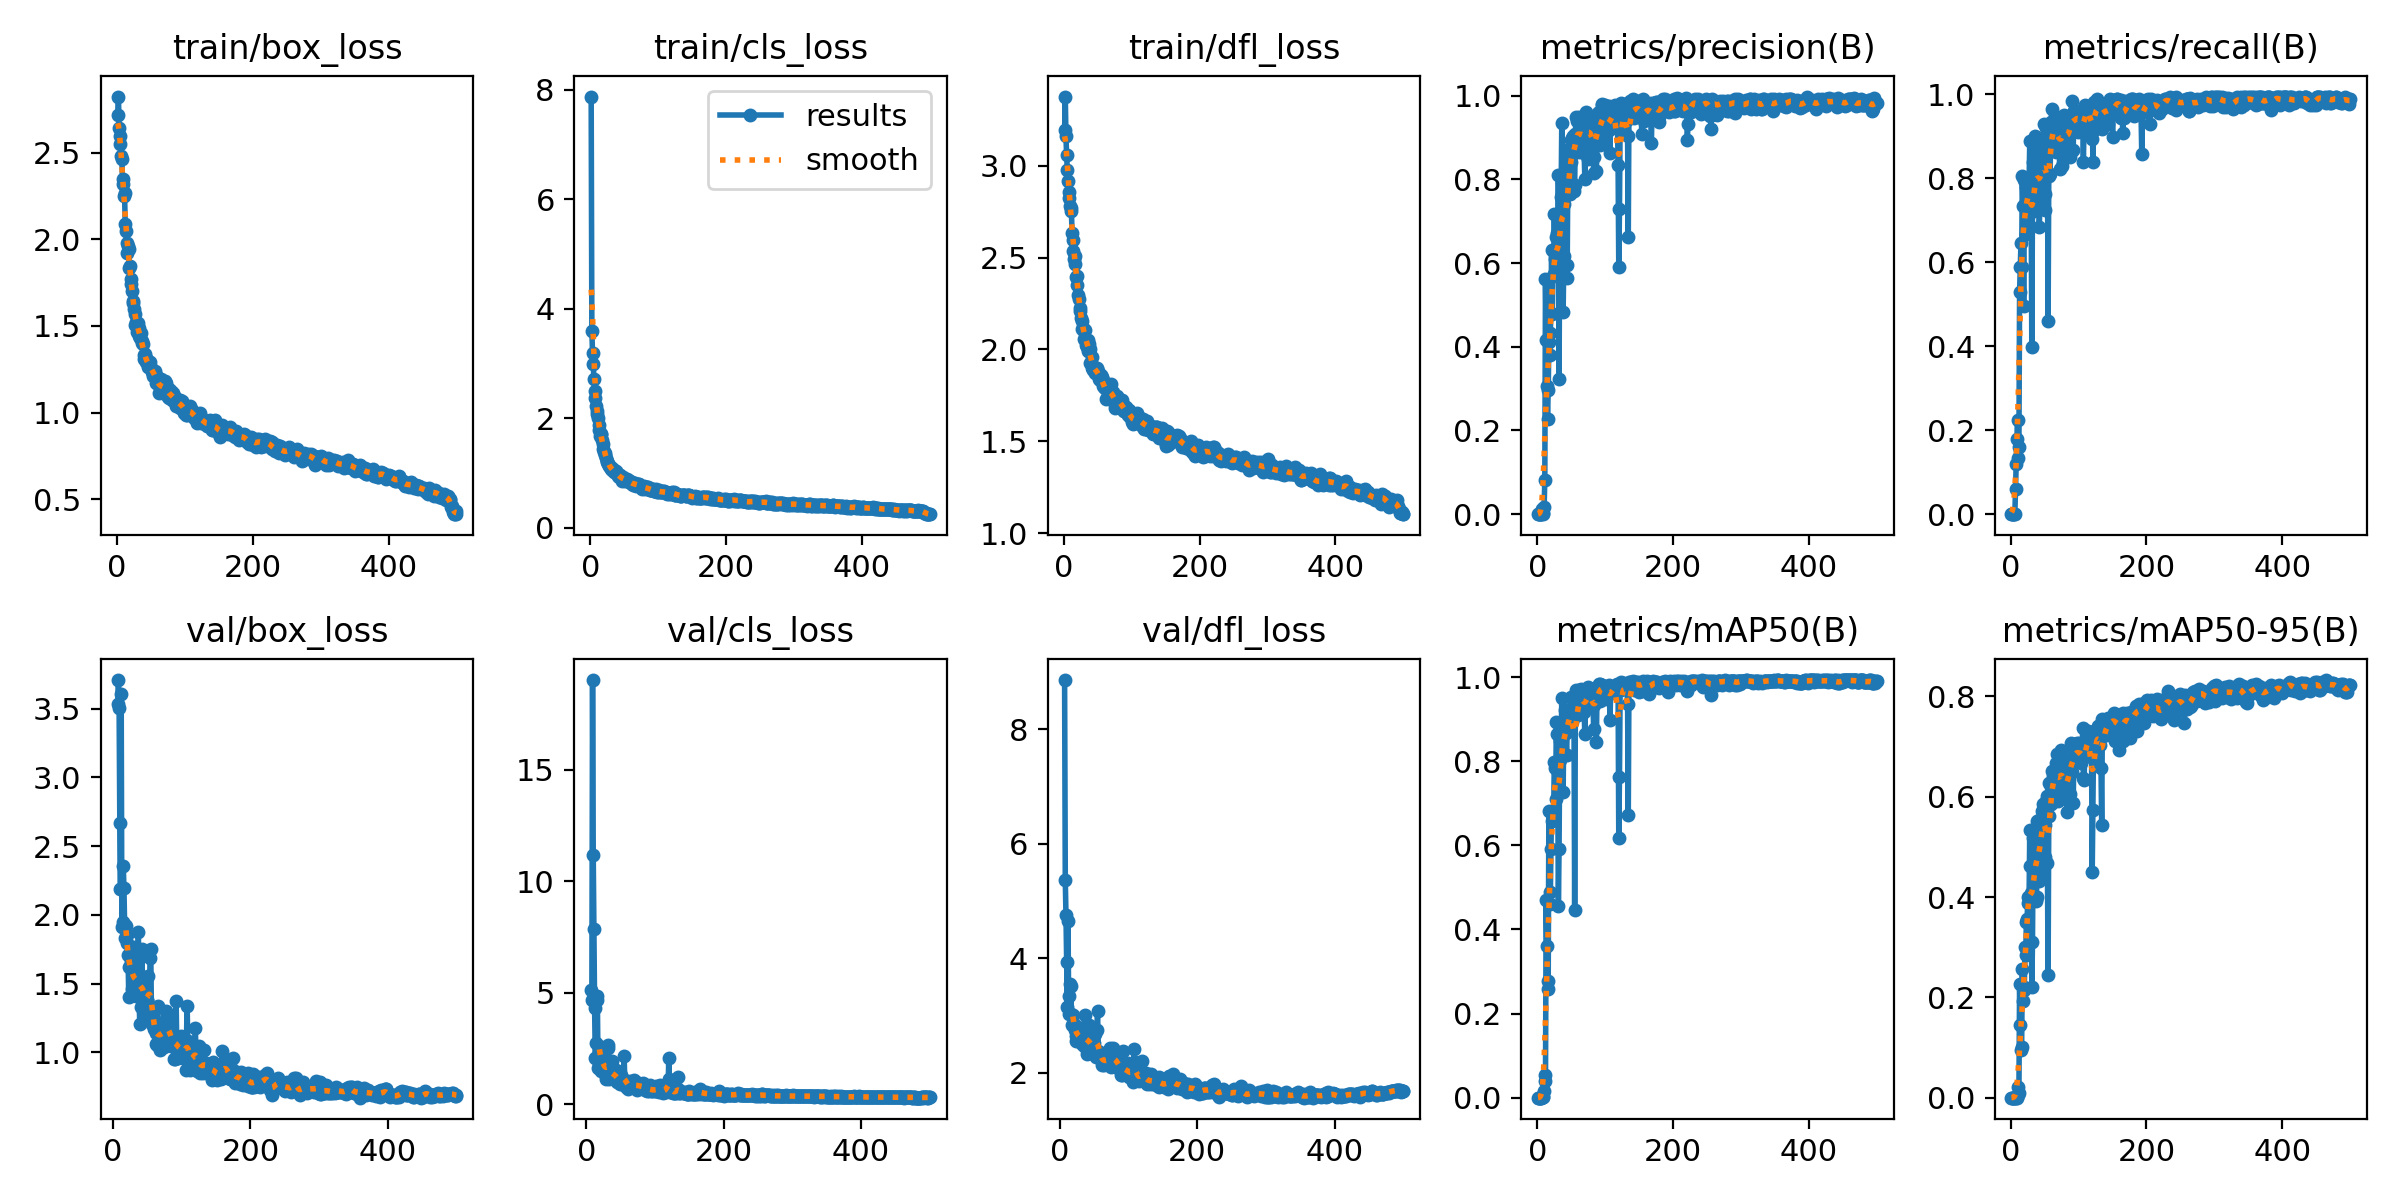

Source data for this figure (header and first rows):
epoch, time, train/box_loss, train/cls_loss, train/dfl_loss, metrics/precision(B), metrics/recall(B), metrics/mAP50(B), metrics/mAP50-95(B), val/box_loss, val/cls_loss, val/dfl_loss, lr/pg0, lr/pg1, lr/pg2
1, 9.184, 2.716, 7.878, 3.191, 0, 0, 0, 0, nan, nan, nan, 0.0784, 0.0024, 0.0024
2, 18.53, 2.824, 3.594, 3.375, 0, 0, 0, 0, nan, nan, nan, 0.05589, 0.00489, 0.00489
3, 27.5, 2.643, 3.187, 3.158, 0, 0, 0, 0, nan, nan, nan, 0.03337, 0.007371, 0.007371
4, 36.39, 2.597, 2.993, 3.055, 0, 0, 0, 0, nan, nan, nan, 0.01084, 0.009841, 0.009841
5, 45.38, 2.55, 2.722, 2.975, 0, 0, 0, 0, nan, nan, nan, 0.009921, 0.009921, 0.009921
6, 54.33, 2.484, 2.491, 2.917, 0, 0, 0, 0, nan, nan, nan, 0.009901, 0.009901, 0.009901
7, 63.36, 2.463, 2.368, 2.857, 0.01122, 0.06, 0.00449, 0.00077, 3.53, 5.143, 8.857, 0.009881, 0.009881, 0.009881
8, 72.2, 2.348, 2.227, 2.825, 0.00146, 0.12, 0.0009, 0.00015, 3.707, 4.664, 5.357, 0.009861, 0.009861, 0.009861
9, 80.83, 2.321, 2.139, 2.782, 0.00238, 0.18, 0.00162, 0.00032, 3.501, 19.03, 4.758, 0.009842, 0.009842, 0.009842
10, 89.47, 2.251, 2.072, 2.77, 0.01725, 0.225, 0.01671, 0.00486, 2.671, 11.18, 3.928, 0.009822, 0.009822, 0.009822
11, 98.29, 2.266, 2.009, 2.754, 0.08231, 0.135, 0.05462, 0.02093, 2.192, 7.859, 3.138, 0.009802, 0.009802, 0.009802
12, 107.3, 2.089, 1.882, 2.635, 0.5608, 0.16, 0.04025, 0.00876, 3.609, 4.327, 4.65, 0.009782, 0.009782, 0.009782
13, 115.9, 2.05, 1.794, 2.597, 0.4172, 0.53, 0.4693, 0.227, 1.911, 2.096, 3.016, 0.009762, 0.009762, 0.009762
14, 124.9, 1.981, 1.678, 2.534, 0.3054, 0.5897, 0.3599, 0.145, 1.949, 2.751, 3.344, 0.009743, 0.009743, 0.009743
15, 133.5, 1.919, 1.722, 2.491, 0.2276, 0.645, 0.2574, 0.09511, 2.358, 4.857, 3.549, 0.009723, 0.009723, 0.009723
16, 142.2, 1.961, 1.717, 2.509, 0.2963, 0.59, 0.2784, 0.1001, 2.199, 4.662, 3.515, 0.009703, 0.009703, 0.009703
17, 150.8, 1.946, 1.598, 2.467, 0.4108, 0.805, 0.6825, 0.2563, 1.927, 1.64, 3.027, 0.009683, 0.009683, 0.009683
18, 159.7, 1.834, 1.53, 2.393, 0.3802, 0.735, 0.4889, 0.1937, 1.834, 1.803, 2.83, 0.009663, 0.009663, 0.009663
19, 168.3, 1.845, 1.442, 2.397, 0.4322, 0.495, 0.4597, 0.2154, 1.921, 2.621, 3.011, 0.009644, 0.009644, 0.009644
20, 177, 1.773, 1.389, 2.35, 0.4806, 0.795, 0.5924, 0.221, 1.793, 2.19, 2.834, 0.009624, 0.009624, 0.009624
21, 185.7, 1.739, 1.331, 2.298, 0.6312, 0.7311, 0.6757, 0.3001, 1.853, 1.475, 2.85, 0.009604, 0.009604, 0.009604
22, 194.6, 1.701, 1.367, 2.277, 0.4773, 0.6687, 0.6574, 0.2841, 1.708, 2.239, 2.742, 0.009584, 0.009584, 0.009584
23, 203.3, 1.63, 1.284, 2.227, 0.5695, 0.78, 0.6686, 0.3503, 1.403, 1.814, 2.546, 0.009564, 0.009564, 0.009564
24, 212.2, 1.643, 1.224, 2.207, 0.5748, 0.77, 0.6724, 0.3563, 1.623, 2.485, 2.636, 0.009545, 0.009545, 0.009545
25, 221.2, 1.598, 1.2, 2.173, 0.7181, 0.755, 0.799, 0.3877, 1.621, 1.639, 2.679, 0.009525, 0.009525, 0.009525
26, 230.1, 1.571, 1.162, 2.157, 0.6089, 0.725, 0.7838, 0.4001, 1.721, 1.574, 2.793, 0.009505, 0.009505, 0.009505
27, 239, 1.507, 1.134, 2.113, 0.5846, 0.79, 0.7105, 0.3982, 1.665, 1.615, 2.683, 0.009485, 0.009485, 0.009485
28, 247.8, 1.523, 1.142, 2.119, 0.6616, 0.89, 0.8937, 0.5343, 1.465, 1.15, 2.548, 0.009465, 0.009465, 0.009465
29, 256.6, 1.501, 1.116, 2.102, 0.6721, 0.77, 0.8644, 0.4623, 1.556, 1.278, 2.563, 0.009446, 0.009446, 0.009446
30, 265.2, 1.465, 1.067, 2.055, 0.5958, 0.765, 0.774, 0.4082, 1.421, 1.419, 2.602, 0.009426, 0.009426, 0.009426
31, 273.9, 1.515, 1.085, 2.104, 0.8099, 0.3986, 0.4556, 0.2205, 1.769, 2.519, 2.68, 0.009406, 0.009406, 0.009406
32, 282.6, 1.488, 1.059, 2.053, 0.3241, 0.756, 0.5922, 0.3108, 1.437, 2.639, 2.599, 0.009386, 0.009386, 0.009386
33, 291.2, 1.441, 1.061, 2.027, 0.6824, 0.84, 0.8474, 0.5186, 1.414, 1.156, 2.504, 0.009366, 0.009366, 0.009366
34, 299.9, 1.431, 1.013, 2.014, 0.6766, 0.7218, 0.804, 0.4597, 1.651, 1.371, 2.655, 0.009347, 0.009347, 0.009347
35, 308.6, 1.46, 1.06, 2.053, 0.7579, 0.784, 0.8363, 0.5057, 1.445, 1.183, 2.462, 0.009327, 0.009327, 0.009327
36, 317.2, 1.399, 1.013, 1.992, 0.9337, 0.9, 0.9497, 0.511, 1.469, 1.216, 2.574, 0.009307, 0.009307, 0.009307
37, 325.8, 1.414, 1.017, 2.03, 0.7909, 0.7621, 0.8235, 0.3931, 1.872, 1.321, 3.012, 0.009287, 0.009287, 0.009287
38, 334.5, 1.395, 1.031, 2.003, 0.4834, 0.7862, 0.7262, 0.3997, 1.417, 1.92, 2.601, 0.009267, 0.009267, 0.009267
39, 343.1, 1.332, 0.9758, 1.928, 0.6161, 0.84, 0.8915, 0.5523, 1.209, 1.238, 2.319, 0.009248, 0.009248, 0.009248
40, 352, 1.312, 0.9416, 1.929, 0.7404, 0.79, 0.8683, 0.4824, 1.483, 1.208, 2.533, 0.009228, 0.009228, 0.009228
41, 360.6, 1.339, 0.9825, 1.959, 0.8145, 0.8791, 0.9226, 0.5545, 1.33, 1.119, 2.399, 0.009208, 0.009208, 0.009208
42, 369.4, 1.316, 0.9354, 1.9, 0.8713, 0.6851, 0.867, 0.4326, 1.749, 1.436, 2.832, 0.009188, 0.009188, 0.009188
43, 378, 1.291, 0.9603, 1.888, 0.5655, 0.7383, 0.816, 0.4502, 1.536, 1.535, 2.584, 0.009168, 0.009168, 0.009168
44, 386.8, 1.294, 0.9386, 1.903, 0.5945, 0.8456, 0.8733, 0.4679, 1.546, 1.242, 2.578, 0.009149, 0.009149, 0.009149
45, 395.4, 1.296, 0.9106, 1.887, 0.8304, 0.8627, 0.9172, 0.5469, 1.337, 1.02, 2.425, 0.009129, 0.009129, 0.009129
46, 404, 1.262, 0.8595, 1.871, 0.8703, 0.7861, 0.881, 0.5713, 1.304, 1.042, 2.424, 0.009109, 0.009109, 0.009109
47, 412.8, 1.274, 0.9029, 1.888, 0.8282, 0.8424, 0.912, 0.5504, 1.423, 1.118, 2.47, 0.009089, 0.009089, 0.009089
48, 421.5, 1.293, 0.9329, 1.894, 0.7657, 0.825, 0.9103, 0.5847, 1.295, 1.136, 2.317, 0.009069, 0.009069, 0.009069
49, 430.3, 1.268, 0.8997, 1.901, 0.8932, 0.93, 0.9525, 0.5813, 1.381, 0.9259, 2.403, 0.00905, 0.00905, 0.00905
50, 439.1, 1.255, 0.8946, 1.884, 0.8423, 0.724, 0.8956, 0.5443, 1.383, 1.088, 2.518, 0.00903, 0.00903, 0.00903
51, 447.9, 1.234, 0.8509, 1.855, 0.9001, 0.7618, 0.8934, 0.4794, 1.557, 1.323, 2.671, 0.00901, 0.00901, 0.00901
52, 456.6, 1.247, 0.8809, 1.837, 0.8942, 0.92, 0.9491, 0.5921, 1.253, 0.9082, 2.269, 0.00899, 0.00899, 0.00899
53, 465.4, 1.211, 0.8715, 1.835, 0.9033, 0.8986, 0.9468, 0.6019, 1.308, 1.139, 2.306, 0.00897, 0.00897, 0.00897
54, 474.2, 1.232, 0.8922, 1.862, 0.7725, 0.8605, 0.9245, 0.4685, 1.688, 0.9881, 2.747, 0.008951, 0.008951, 0.008951
55, 482.9, 1.236, 0.8497, 1.853, 0.7878, 0.4611, 0.4474, 0.2446, 1.75, 2.15, 3.077, 0.008931, 0.008931, 0.008931
56, 491.4, 1.243, 0.8671, 1.851, 0.9087, 0.805, 0.9166, 0.5615, 1.309, 0.9959, 2.379, 0.008911, 0.008911, 0.008911
57, 500, 1.169, 0.84, 1.799, 0.9488, 0.9225, 0.97, 0.6279, 1.209, 0.7694, 2.268, 0.008891, 0.008891, 0.008891
58, 508.8, 1.218, 0.8474, 1.835, 0.9386, 0.81, 0.9278, 0.5848, 1.245, 1.056, 2.316, 0.008871, 0.008871, 0.008871
59, 517.5, 1.175, 0.8304, 1.795, 0.9477, 0.935, 0.9665, 0.6185, 1.201, 0.8465, 2.277, 0.008852, 0.008852, 0.008852
60, 526.2, 1.17, 0.8244, 1.789, 0.8726, 0.8885, 0.909, 0.5853, 1.174, 0.9286, 2.264, 0.008832, 0.008832, 0.008832
... 440 more rows
